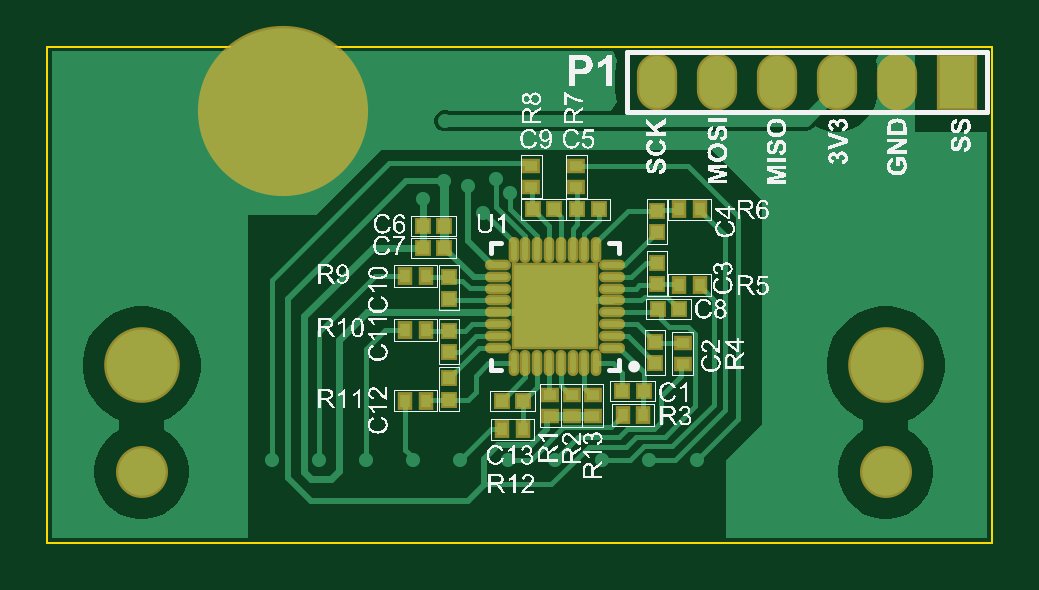
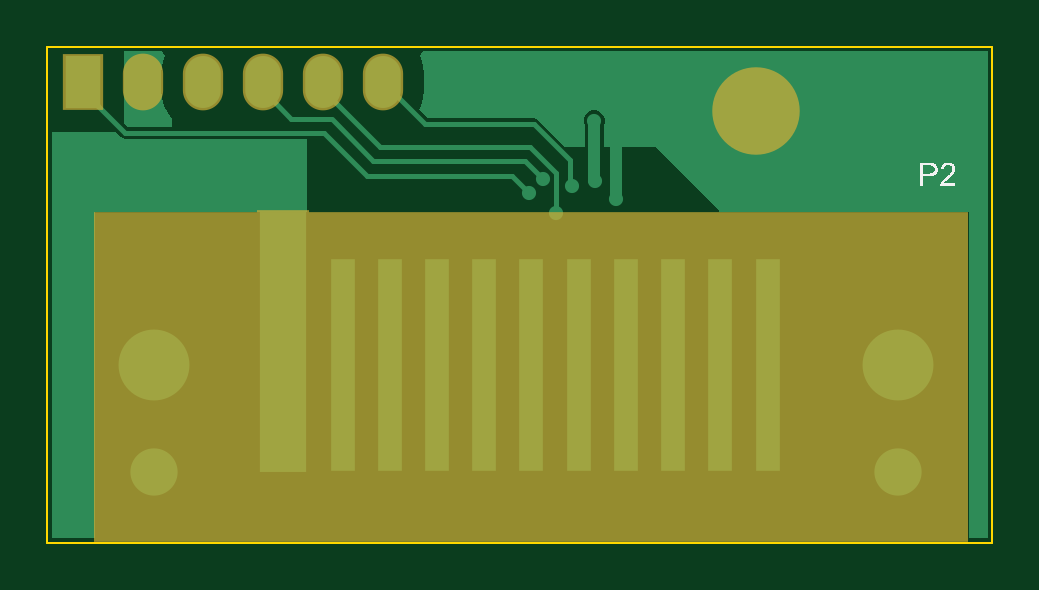
Circuit board: 9 layer files. Board 40.0 x 21.0 mm.
- bottom_copper: SmartToy_FirstPage Board_REV01_2021-07-01.GBL (4504 bytes)
- bottom_silk: SmartToy_FirstPage Board_REV01_2021-07-01.GBO (5807 bytes)
- paste: SmartToy_FirstPage Board_REV01_2021-07-01.GBP (525 bytes)
- bottom_mask: SmartToy_FirstPage Board_REV01_2021-07-01.GBS (922 bytes)
- outline: SmartToy_FirstPage Board_REV01_2021-07-01.GKO (385 bytes)
- top_copper: SmartToy_FirstPage Board_REV01_2021-07-01.GTL (14270 bytes)
- top_silk: SmartToy_FirstPage Board_REV01_2021-07-01.GTO (253719 bytes)
- paste: SmartToy_FirstPage Board_REV01_2021-07-01.GTP (2115 bytes)
- top_mask: SmartToy_FirstPage Board_REV01_2021-07-01.GTS (2458 bytes)

=== bottom_copper: SmartToy_FirstPage Board_REV01_2021-07-01.GBL ===
G04*
G04 #@! TF.GenerationSoftware,Altium Limited,Altium Designer,21.0.9 (235)*
G04*
G04 Layer_Physical_Order=2*
G04 Layer_Color=16711680*
%FSTAX24Y24*%
%MOIN*%
G70*
G04*
G04 #@! TF.SameCoordinates,2BB606B7-502A-413E-8362-7AFD42C930D0*
G04*
G04*
G04 #@! TF.FilePolarity,Positive*
G04*
G01*
G75*
%ADD34C,0.0200*%
%ADD35C,0.0080*%
%ADD37C,0.0150*%
%ADD39R,0.0591X0.0866*%
%ADD40O,0.0591X0.0866*%
%ADD41C,0.1378*%
%ADD42C,0.0787*%
%ADD43C,0.1181*%
%ADD44C,0.0236*%
%ADD45R,0.0787X0.4331*%
%ADD46R,0.0394X0.3543*%
G36*
X042996Y033696D02*
X042982Y03367D01*
X042943Y033541D01*
X04293Y033406D01*
Y03313D01*
X042943Y032995D01*
X042982Y032865D01*
X043015Y032805D01*
X042873Y032663D01*
X041104D01*
X041065Y032655D01*
X041032Y032633D01*
X040584Y032185D01*
X040255D01*
Y032542D01*
X040273Y032585D01*
Y032656D01*
X040246Y032721D01*
X040195Y032772D01*
X04013Y032799D01*
X040059D01*
X039994Y032772D01*
X039944Y032721D01*
X039916Y032656D01*
Y032585D01*
X039928Y032556D01*
Y032185D01*
X039075D01*
X037992Y031102D01*
X033858D01*
Y025667D01*
X033541D01*
Y033782D01*
X042945D01*
X042996Y033696D01*
D02*
G37*
G36*
X049136Y025667D02*
X048425D01*
Y031102D01*
X044882D01*
Y032319D01*
X047913D01*
X047952Y032326D01*
X047985Y032348D01*
X048077Y032441D01*
X049136D01*
Y025667D01*
D02*
G37*
G36*
X047933Y032585D02*
X04787Y032523D01*
X047126D01*
Y032658D01*
X047198Y032745D01*
X047262Y032865D01*
X047301Y032995D01*
X047314Y03313D01*
Y033406D01*
X047301Y033541D01*
X047262Y03367D01*
X047248Y033696D01*
X047299Y033782D01*
X047933D01*
Y032585D01*
D02*
G37*
D34*
X039734Y031309D02*
X039734Y031309D01*
Y03307D01*
X039735Y033071D01*
X040092Y031627D02*
Y032617D01*
X040095Y032621D01*
X040088Y031624D02*
X040092Y031627D01*
D35*
X040502Y031959D02*
X041104Y032561D01*
X040502Y031565D02*
Y031959D01*
X041104Y032561D02*
X042915D01*
X040472Y031535D02*
X040502Y031565D01*
X041181Y031417D02*
X041464Y031701D01*
X043885D01*
X041163Y032181D02*
X043673D01*
X041242Y031951D02*
X043775D01*
X040945Y031654D02*
X041242Y031951D01*
X040727Y031744D02*
X041163Y032181D01*
X040727Y031098D02*
Y031744D01*
Y031098D02*
X040735Y031091D01*
X047913Y032421D02*
X048367Y032875D01*
X044605Y032421D02*
X047913D01*
X043885Y031701D02*
X044605Y032421D01*
X043395Y033036D02*
X043622Y033263D01*
Y033268D01*
X04339Y033036D02*
X043395D01*
X042915Y032561D02*
X04339Y033036D01*
X045143Y032651D02*
X045622Y03313D01*
Y033268D01*
X044475Y032651D02*
X045143D01*
X043775Y031951D02*
X044475Y032651D01*
X044622Y03313D02*
Y033268D01*
X043673Y032181D02*
X044622Y03313D01*
X048367Y032875D02*
X048367D01*
X048622Y03313D01*
Y033268D01*
D37*
X045276Y026969D02*
Y028937D01*
X044291Y026969D02*
Y028543D01*
X043504Y026969D02*
Y028543D01*
X042717Y026969D02*
Y028543D01*
X041929Y026969D02*
Y028543D01*
X041142Y026969D02*
Y028543D01*
X040354Y026969D02*
Y028543D01*
X039567Y026969D02*
Y028543D01*
X03878Y026969D02*
Y028543D01*
X037992Y026969D02*
Y028543D01*
X037205Y026969D02*
Y028543D01*
D39*
X048622Y033268D02*
D03*
D40*
X047622D02*
D03*
X046622D02*
D03*
X045622D02*
D03*
X044622D02*
D03*
X043622D02*
D03*
D41*
X037402Y032776D02*
D03*
D42*
X047441Y026772D02*
D03*
X035039D02*
D03*
D43*
X047441Y028543D02*
D03*
X035039D02*
D03*
D44*
X039735Y033071D02*
D03*
X040095Y032621D02*
D03*
X035433Y03189D02*
D03*
X034646D02*
D03*
X035433Y033071D02*
D03*
X034646D02*
D03*
X035433Y03248D02*
D03*
X034646D02*
D03*
X03937D02*
D03*
X042126Y033071D02*
D03*
X041339D02*
D03*
X040551D02*
D03*
X04252Y033465D02*
D03*
X041732D02*
D03*
X040945D02*
D03*
X040157D02*
D03*
X03937D02*
D03*
X045669Y031693D02*
D03*
X045866Y032087D02*
D03*
X045276D02*
D03*
X047835Y031496D02*
D03*
X046654D02*
D03*
X048819Y031693D02*
D03*
X048425Y032087D02*
D03*
X047441D02*
D03*
X048819Y030906D02*
D03*
Y029921D02*
D03*
Y028937D02*
D03*
Y027953D02*
D03*
Y026969D02*
D03*
Y025984D02*
D03*
X033661Y025787D02*
D03*
Y026575D02*
D03*
Y027559D02*
D03*
Y028543D02*
D03*
Y029528D02*
D03*
Y030512D02*
D03*
X033858Y03189D02*
D03*
Y03248D02*
D03*
Y033071D02*
D03*
X040472Y031535D02*
D03*
X041181Y031417D02*
D03*
X040945Y031654D02*
D03*
X039734Y031309D02*
D03*
X040088Y031624D02*
D03*
X040735Y031091D02*
D03*
X045276Y026969D02*
D03*
X044291D02*
D03*
X043504D02*
D03*
X042717D02*
D03*
X041929D02*
D03*
X041142Y026969D02*
D03*
X040354Y026969D02*
D03*
X039567Y026969D02*
D03*
X03878Y026969D02*
D03*
X037992D02*
D03*
X037205Y026969D02*
D03*
D45*
X045276Y028937D02*
D03*
D46*
X044291Y028543D02*
D03*
X043504D02*
D03*
X042717D02*
D03*
X041929D02*
D03*
X041142D02*
D03*
X040354D02*
D03*
X039567D02*
D03*
X03878D02*
D03*
X037992D02*
D03*
X037205D02*
D03*
M02*

=== bottom_silk: SmartToy_FirstPage Board_REV01_2021-07-01.GBO ===
G04*
G04 #@! TF.GenerationSoftware,Altium Limited,Altium Designer,21.0.9 (235)*
G04*
G04 Layer_Color=32896*
%FSTAX24Y24*%
%MOIN*%
G70*
G04*
G04 #@! TF.SameCoordinates,2BB606B7-502A-413E-8362-7AFD42C930D0*
G04*
G04*
G04 #@! TF.FilePolarity,Positive*
G04*
G01*
G75*
G36*
X034208Y031925D02*
X034217Y031924D01*
X034226Y031922D01*
X034234Y031921D01*
X034242Y031918D01*
X034249Y031916D01*
X034256Y031913D01*
X034262Y031911D01*
X034268Y031908D01*
X034272Y031905D01*
X034276Y031903D01*
X034279Y031901D01*
X034282Y031899D01*
X034284Y031897D01*
X034285Y031897D01*
X034285Y031896D01*
X034291Y031891D01*
X034296Y031885D01*
X034301Y031878D01*
X034305Y031871D01*
X034312Y031858D01*
X034316Y031845D01*
X034318Y031839D01*
X034319Y031832D01*
X03432Y031827D01*
X034322Y031823D01*
X034322Y031819D01*
Y031816D01*
X034323Y031815D01*
Y031814D01*
X034274Y031809D01*
X034273Y031822D01*
X034271Y031833D01*
X034268Y031843D01*
X034264Y031851D01*
X03426Y031857D01*
X034257Y031862D01*
X034255Y031865D01*
X034254Y031866D01*
X034245Y031872D01*
X034237Y031877D01*
X034227Y031881D01*
X034219Y031884D01*
X034211Y031885D01*
X034204Y031886D01*
X034202Y031886D01*
X034199D01*
X034187Y031886D01*
X034177Y031884D01*
X034168Y03188D01*
X03416Y031877D01*
X034154Y031873D01*
X03415Y03187D01*
X034147Y031868D01*
X034146Y031867D01*
X034139Y031859D01*
X034134Y031851D01*
X034131Y031844D01*
X034128Y031836D01*
X034127Y03183D01*
X034126Y031824D01*
X034126Y031821D01*
Y03182D01*
Y03182D01*
X034127Y03181D01*
X034129Y031799D01*
X034133Y03179D01*
X034137Y031781D01*
X034141Y031774D01*
X034145Y031768D01*
X034146Y031765D01*
X034147Y031764D01*
X034148Y031763D01*
Y031763D01*
X034153Y031756D01*
X034158Y03175D01*
X034164Y031744D01*
X034171Y031737D01*
X034185Y031724D01*
X034199Y03171D01*
X034206Y031704D01*
X034212Y031699D01*
X034218Y031694D01*
X034223Y031689D01*
X034227Y031686D01*
X03423Y031683D01*
X034233Y031681D01*
X034233Y031681D01*
X034247Y031669D01*
X03426Y031658D01*
X03427Y031648D01*
X034279Y03164D01*
X034286Y031633D01*
X034291Y031628D01*
X034294Y031624D01*
X034295Y031624D01*
Y031623D01*
X034303Y031614D01*
X034309Y031605D01*
X034314Y031596D01*
X034319Y031588D01*
X034322Y031582D01*
X034324Y031577D01*
X034325Y031573D01*
X034326Y031573D01*
Y031572D01*
X034328Y031566D01*
X034329Y031561D01*
X03433Y031555D01*
X034331Y03155D01*
X034332Y031546D01*
Y031542D01*
Y03154D01*
Y031539D01*
X034077D01*
Y031585D01*
X034266D01*
X034259Y031594D01*
X034256Y031598D01*
X034253Y031602D01*
X03425Y031605D01*
X034248Y031608D01*
X034247Y031609D01*
X034246Y03161D01*
X034243Y031613D01*
X03424Y031615D01*
X034232Y031623D01*
X034223Y031631D01*
X034214Y031639D01*
X034205Y031647D01*
X034201Y03165D01*
X034198Y031653D01*
X034195Y031655D01*
X034193Y031657D01*
X034192Y031658D01*
X034191Y031659D01*
X034182Y031667D01*
X034173Y031674D01*
X034166Y031681D01*
X034158Y031687D01*
X034152Y031693D01*
X034146Y031699D01*
X034141Y031704D01*
X034136Y031708D01*
X034132Y031713D01*
X034128Y031716D01*
X034126Y031719D01*
X034123Y031721D01*
X03412Y031725D01*
X034119Y031726D01*
X034111Y031735D01*
X034105Y031744D01*
X034099Y031752D01*
X034095Y031759D01*
X034091Y031765D01*
X034089Y031769D01*
X034088Y031772D01*
X034087Y031773D01*
X034084Y031781D01*
X034082Y03179D01*
X03408Y031797D01*
X034078Y031804D01*
X034078Y03181D01*
X034077Y031815D01*
Y031817D01*
Y031819D01*
X034078Y031827D01*
X034079Y031835D01*
X03408Y031842D01*
X034082Y031849D01*
X034088Y031862D01*
X034093Y031873D01*
X034097Y031878D01*
X0341Y031882D01*
X034102Y031886D01*
X034105Y031889D01*
X034107Y031891D01*
X034108Y031893D01*
X03411Y031894D01*
X03411Y031894D01*
X034116Y0319D01*
X034123Y031905D01*
X03413Y031909D01*
X034137Y031912D01*
X034152Y031917D01*
X034166Y031921D01*
X034172Y031922D01*
X034178Y031923D01*
X034184Y031924D01*
X034188Y031925D01*
X034192Y031925D01*
X034198D01*
X034208Y031925D01*
D02*
G37*
G36*
X034663Y031539D02*
X034612D01*
Y031695D01*
X034514D01*
X0345Y031696D01*
X034486Y031697D01*
X034474Y031699D01*
X034462Y031701D01*
X034452Y031703D01*
X034443Y031706D01*
X034435Y031709D01*
X034428Y031713D01*
X034421Y031715D01*
X034416Y031719D01*
X034411Y031721D01*
X034408Y031724D01*
X034405Y031726D01*
X034404Y031728D01*
X034403Y031729D01*
X034402Y031729D01*
X034396Y031736D01*
X034391Y031743D01*
X034388Y031749D01*
X034384Y031756D01*
X03438Y031764D01*
X034378Y03177D01*
X034374Y031783D01*
X034373Y031789D01*
X034372Y031795D01*
X034371Y0318D01*
X034371Y031804D01*
X03437Y031807D01*
Y03181D01*
Y031811D01*
Y031812D01*
X034371Y031822D01*
X034372Y031832D01*
X034374Y031841D01*
X034376Y031849D01*
X034378Y031856D01*
X03438Y031861D01*
X034381Y031864D01*
X034382Y031865D01*
X034386Y031873D01*
X034392Y03188D01*
X034397Y031887D01*
X034402Y031892D01*
X034406Y031896D01*
X03441Y031899D01*
X034412Y031901D01*
X034413Y031901D01*
X03442Y031906D01*
X034429Y03191D01*
X034436Y031913D01*
X034444Y031916D01*
X03445Y031917D01*
X034455Y031918D01*
X034459Y03192D01*
X03446D01*
X034469Y031921D01*
X034478Y031922D01*
X034488Y031922D01*
X034497Y031923D01*
X034506Y031923D01*
X034663D01*
Y031539D01*
D02*
G37*
%LPC*%
G36*
X034612Y031878D02*
X034502D01*
X034492Y031877D01*
X034484Y031877D01*
X034477Y031876D01*
X034473Y031875D01*
X03447Y031875D01*
X034467Y031874D01*
X034467D01*
X03446Y031871D01*
X034454Y031868D01*
X034448Y031865D01*
X034443Y031861D01*
X03444Y031857D01*
X034437Y031854D01*
X034435Y031852D01*
X034435Y031851D01*
X034431Y031845D01*
X034428Y031838D01*
X034425Y031831D01*
X034424Y031825D01*
X034423Y031819D01*
X034423Y031814D01*
Y031811D01*
Y031811D01*
Y03181D01*
X034424Y031799D01*
X034426Y031789D01*
X034429Y03178D01*
X034433Y031773D01*
X034437Y031767D01*
X03444Y031763D01*
X034443Y03176D01*
X034444Y031759D01*
X034448Y031756D01*
X034453Y031753D01*
X034463Y031749D01*
X034475Y031745D01*
X034486Y031743D01*
X034497Y031742D01*
X034501Y031741D01*
X034505D01*
X034509Y031741D01*
X034612D01*
Y031878D01*
D02*
G37*
%LPD*%
M02*

=== paste: SmartToy_FirstPage Board_REV01_2021-07-01.GBP ===
G04*
G04 #@! TF.GenerationSoftware,Altium Limited,Altium Designer,21.0.9 (235)*
G04*
G04 Layer_Color=128*
%FSTAX24Y24*%
%MOIN*%
G70*
G04*
G04 #@! TF.SameCoordinates,2BB606B7-502A-413E-8362-7AFD42C930D0*
G04*
G04*
G04 #@! TF.FilePolarity,Positive*
G04*
G01*
G75*
%ADD45R,0.0787X0.4331*%
%ADD46R,0.0394X0.3543*%
D45*
X045276Y028937D02*
D03*
D46*
X044291Y028543D02*
D03*
X043504D02*
D03*
X042717D02*
D03*
X041929D02*
D03*
X041142D02*
D03*
X040354D02*
D03*
X039567D02*
D03*
X03878D02*
D03*
X037992D02*
D03*
X037205D02*
D03*
M02*

=== bottom_mask: SmartToy_FirstPage Board_REV01_2021-07-01.GBS ===
G04*
G04 #@! TF.GenerationSoftware,Altium Limited,Altium Designer,21.0.9 (235)*
G04*
G04 Layer_Color=16711935*
%FSTAX24Y24*%
%MOIN*%
G70*
G04*
G04 #@! TF.SameCoordinates,2BB606B7-502A-413E-8362-7AFD42C930D0*
G04*
G04*
G04 #@! TF.FilePolarity,Negative*
G04*
G01*
G75*
%ADD29R,0.0671X0.0946*%
%ADD30O,0.0671X0.0946*%
%ADD31C,0.1458*%
%ADD32C,0.0867*%
%ADD33C,0.1261*%
%ADD47R,1.4567X0.5512*%
%ADD48R,0.0867X0.4411*%
%ADD49R,0.0474X0.3623*%
D29*
X048622Y033268D02*
D03*
D30*
X047622D02*
D03*
X046622D02*
D03*
X045622D02*
D03*
X044622D02*
D03*
X043622D02*
D03*
D31*
X037402Y032776D02*
D03*
D32*
X047441Y026772D02*
D03*
X035039D02*
D03*
D33*
X047441Y028543D02*
D03*
X035039D02*
D03*
D47*
X041142Y028346D02*
D03*
D48*
X045276Y028937D02*
D03*
D49*
X044291Y028543D02*
D03*
X043504D02*
D03*
X042717D02*
D03*
X041929D02*
D03*
X041142D02*
D03*
X040354D02*
D03*
X039567D02*
D03*
X03878D02*
D03*
X037992D02*
D03*
X037205D02*
D03*
M02*

=== outline: SmartToy_FirstPage Board_REV01_2021-07-01.GKO ===
G04*
G04 #@! TF.GenerationSoftware,Altium Limited,Altium Designer,21.0.9 (235)*
G04*
G04 Layer_Color=16711935*
%FSTAX24Y24*%
%MOIN*%
G70*
G04*
G04 #@! TF.SameCoordinates,2BB606B7-502A-413E-8362-7AFD42C930D0*
G04*
G04*
G04 #@! TF.FilePolarity,Positive*
G04*
G01*
G75*
%ADD50C,0.0030*%
D50*
X033465Y025591D02*
X049213D01*
X033465D02*
Y033858D01*
X049213D01*
Y025591D02*
Y033858D01*
M02*

=== top_copper: SmartToy_FirstPage Board_REV01_2021-07-01.GTL (14270 bytes, source omitted) ===
=== top_silk: SmartToy_FirstPage Board_REV01_2021-07-01.GTO (253719 bytes, source omitted) ===
=== paste: SmartToy_FirstPage Board_REV01_2021-07-01.GTP ===
G04*
G04 #@! TF.GenerationSoftware,Altium Limited,Altium Designer,21.0.9 (235)*
G04*
G04 Layer_Color=255*
%FSTAX24Y24*%
%MOIN*%
G70*
G04*
G04 #@! TF.SameCoordinates,2BB606B7-502A-413E-8362-7AFD42C930D0*
G04*
G04*
G04 #@! TF.FilePolarity,Positive*
G04*
G01*
G75*
%ADD13R,0.0201X0.0201*%
%ADD14R,0.0177X0.0217*%
%ADD15R,0.0217X0.0177*%
%ADD16R,0.0201X0.0201*%
%ADD17R,0.1378X0.1378*%
%ADD18O,0.0098X0.0354*%
%ADD19O,0.0354X0.0098*%
%ADD20C,0.2756*%
D13*
X041398Y027953D02*
D03*
X041043D02*
D03*
X043406Y02811D02*
D03*
X043051D02*
D03*
X043642Y029488D02*
D03*
X043996D02*
D03*
X042303Y031142D02*
D03*
X042657D02*
D03*
X041555D02*
D03*
X041909D02*
D03*
X040088Y030862D02*
D03*
X039734D02*
D03*
X040088Y030508D02*
D03*
X039734D02*
D03*
D14*
X04105Y02748D02*
D03*
X04139D02*
D03*
X043058Y027717D02*
D03*
X043398D02*
D03*
X044343Y031142D02*
D03*
X044003D02*
D03*
X044343Y029882D02*
D03*
X044003D02*
D03*
X039436Y027953D02*
D03*
X039776D02*
D03*
X039436Y030032D02*
D03*
X039776D02*
D03*
X039436Y029134D02*
D03*
X039776D02*
D03*
D15*
X042559Y028044D02*
D03*
Y027704D02*
D03*
X042205D02*
D03*
Y028044D02*
D03*
X04185Y027704D02*
D03*
Y028044D02*
D03*
X044055Y02857D02*
D03*
Y02891D02*
D03*
X042283Y031863D02*
D03*
Y031523D02*
D03*
X041535Y031863D02*
D03*
Y031523D02*
D03*
D16*
X043622Y031122D02*
D03*
Y030768D02*
D03*
Y029902D02*
D03*
Y030256D02*
D03*
X0436Y028934D02*
D03*
Y02858D02*
D03*
X040157Y030012D02*
D03*
Y029658D02*
D03*
Y029114D02*
D03*
Y02876D02*
D03*
Y027972D02*
D03*
Y028327D02*
D03*
D17*
X041929Y029528D02*
D03*
D18*
X042618Y028583D02*
D03*
X042421D02*
D03*
X042224D02*
D03*
X042028D02*
D03*
X041831D02*
D03*
X041634D02*
D03*
X041437D02*
D03*
X04124D02*
D03*
Y030472D02*
D03*
X041437D02*
D03*
X041634D02*
D03*
X041831D02*
D03*
X042028D02*
D03*
X042224D02*
D03*
X042421D02*
D03*
X042618D02*
D03*
D19*
X040984Y028839D02*
D03*
Y029035D02*
D03*
Y029232D02*
D03*
Y029429D02*
D03*
Y029626D02*
D03*
Y029823D02*
D03*
Y03002D02*
D03*
Y030217D02*
D03*
X042874D02*
D03*
Y03002D02*
D03*
Y029823D02*
D03*
Y029626D02*
D03*
Y029429D02*
D03*
Y029232D02*
D03*
Y029035D02*
D03*
Y028839D02*
D03*
D20*
X037402Y032776D02*
D03*
M02*

=== top_mask: SmartToy_FirstPage Board_REV01_2021-07-01.GTS ===
G04*
G04 #@! TF.GenerationSoftware,Altium Limited,Altium Designer,21.0.9 (235)*
G04*
G04 Layer_Color=8388736*
%FSTAX24Y24*%
%MOIN*%
G70*
G04*
G04 #@! TF.SameCoordinates,2BB606B7-502A-413E-8362-7AFD42C930D0*
G04*
G04*
G04 #@! TF.FilePolarity,Negative*
G04*
G01*
G75*
%ADD21R,0.0281X0.0281*%
%ADD22R,0.0257X0.0297*%
%ADD23R,0.0297X0.0257*%
%ADD24R,0.0281X0.0281*%
%ADD25R,0.1458X0.1458*%
%ADD26O,0.0178X0.0434*%
%ADD27O,0.0434X0.0178*%
%ADD28C,0.2836*%
%ADD29R,0.0671X0.0946*%
%ADD30O,0.0671X0.0946*%
%ADD31C,0.1458*%
%ADD32C,0.0867*%
%ADD33C,0.1261*%
D21*
X041398Y027953D02*
D03*
X041043D02*
D03*
X043406Y02811D02*
D03*
X043051D02*
D03*
X043642Y029488D02*
D03*
X043996D02*
D03*
X042303Y031142D02*
D03*
X042657D02*
D03*
X041555D02*
D03*
X041909D02*
D03*
X040088Y030862D02*
D03*
X039734D02*
D03*
X040088Y030508D02*
D03*
X039734D02*
D03*
D22*
X04105Y02748D02*
D03*
X04139D02*
D03*
X043058Y027717D02*
D03*
X043398D02*
D03*
X044343Y031142D02*
D03*
X044003D02*
D03*
X044343Y029882D02*
D03*
X044003D02*
D03*
X039436Y027953D02*
D03*
X039776D02*
D03*
X039436Y030032D02*
D03*
X039776D02*
D03*
X039436Y029134D02*
D03*
X039776D02*
D03*
D23*
X042559Y028044D02*
D03*
Y027704D02*
D03*
X042205D02*
D03*
Y028044D02*
D03*
X04185Y027704D02*
D03*
Y028044D02*
D03*
X044055Y02857D02*
D03*
Y02891D02*
D03*
X042283Y031863D02*
D03*
Y031523D02*
D03*
X041535Y031863D02*
D03*
Y031523D02*
D03*
D24*
X043622Y031122D02*
D03*
Y030768D02*
D03*
Y029902D02*
D03*
Y030256D02*
D03*
X0436Y028934D02*
D03*
Y02858D02*
D03*
X040157Y030012D02*
D03*
Y029658D02*
D03*
Y029114D02*
D03*
Y02876D02*
D03*
Y027972D02*
D03*
Y028327D02*
D03*
D25*
X041929Y029528D02*
D03*
D26*
X042618Y028583D02*
D03*
X042421D02*
D03*
X042224D02*
D03*
X042028D02*
D03*
X041831D02*
D03*
X041634D02*
D03*
X041437D02*
D03*
X04124D02*
D03*
Y030472D02*
D03*
X041437D02*
D03*
X041634D02*
D03*
X041831D02*
D03*
X042028D02*
D03*
X042224D02*
D03*
X042421D02*
D03*
X042618D02*
D03*
D27*
X040984Y028839D02*
D03*
Y029035D02*
D03*
Y029232D02*
D03*
Y029429D02*
D03*
Y029626D02*
D03*
Y029823D02*
D03*
Y03002D02*
D03*
Y030217D02*
D03*
X042874D02*
D03*
Y03002D02*
D03*
Y029823D02*
D03*
Y029626D02*
D03*
Y029429D02*
D03*
Y029232D02*
D03*
Y029035D02*
D03*
Y028839D02*
D03*
D28*
X037402Y032776D02*
D03*
D29*
X048622Y033268D02*
D03*
D30*
X047622D02*
D03*
X046622D02*
D03*
X045622D02*
D03*
X044622D02*
D03*
X043622D02*
D03*
D31*
X037402Y032776D02*
D03*
D32*
X047441Y026772D02*
D03*
X035039D02*
D03*
D33*
X047441Y028543D02*
D03*
X035039D02*
D03*
M02*

